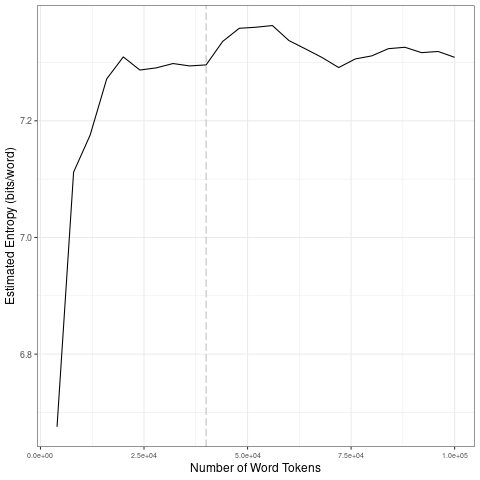

The data file committed next to this chart (first rows):
file, entropy.Corpus.Size, entropy.Entropy, sd.Corpus.Size, sd.SD
data/covid-clean/2020_by_en/2020-07-03_t…, 4000, 6.675, 20000, 0.2546
data/covid-clean/2020_by_en/2020-07-03_t…, 8000, 7.112, 40000, 0.004366
data/covid-clean/2020_by_en/2020-07-03_t…, 12000, 7.176, 60000, 0.01324
data/covid-clean/2020_by_en/2020-07-03_t…, 16000, 7.272, 80000, 0.01146
data/covid-clean/2020_by_en/2020-07-03_t…, 20000, 7.309, 1e+05, 0.006685
data/covid-clean/2020_by_en/2020-07-03_t…, 24000, 7.287, 20000, 0.2546
data/covid-clean/2020_by_en/2020-07-03_t…, 28000, 7.291, 40000, 0.004366
data/covid-clean/2020_by_en/2020-07-03_t…, 32000, 7.298, 60000, 0.01324
data/covid-clean/2020_by_en/2020-07-03_t…, 36000, 7.294, 80000, 0.01146
data/covid-clean/2020_by_en/2020-07-03_t…, 40000, 7.296, 1e+05, 0.006685
data/covid-clean/2020_by_en/2020-07-03_t…, 44000, 7.336, 20000, 0.2546
data/covid-clean/2020_by_en/2020-07-03_t…, 48000, 7.359, 40000, 0.004366
data/covid-clean/2020_by_en/2020-07-03_t…, 52000, 7.36, 60000, 0.01324
data/covid-clean/2020_by_en/2020-07-03_t…, 56000, 7.363, 80000, 0.01146
data/covid-clean/2020_by_en/2020-07-03_t…, 60000, 7.337, 1e+05, 0.006685
data/covid-clean/2020_by_en/2020-07-03_t…, 64000, 7.323, 20000, 0.2546
data/covid-clean/2020_by_en/2020-07-03_t…, 68000, 7.308, 40000, 0.004366
data/covid-clean/2020_by_en/2020-07-03_t…, 72000, 7.291, 60000, 0.01324
data/covid-clean/2020_by_en/2020-07-03_t…, 76000, 7.306, 80000, 0.01146
data/covid-clean/2020_by_en/2020-07-03_t…, 80000, 7.311, 1e+05, 0.006685
data/covid-clean/2020_by_en/2020-07-03_t…, 84000, 7.324, 20000, 0.2546
data/covid-clean/2020_by_en/2020-07-03_t…, 88000, 7.326, 40000, 0.004366
data/covid-clean/2020_by_en/2020-07-03_t…, 92000, 7.317, 60000, 0.01324
data/covid-clean/2020_by_en/2020-07-03_t…, 96000, 7.319, 80000, 0.01146
data/covid-clean/2020_by_en/2020-07-03_t…, 1e+05, 7.309, 1e+05, 0.006685
